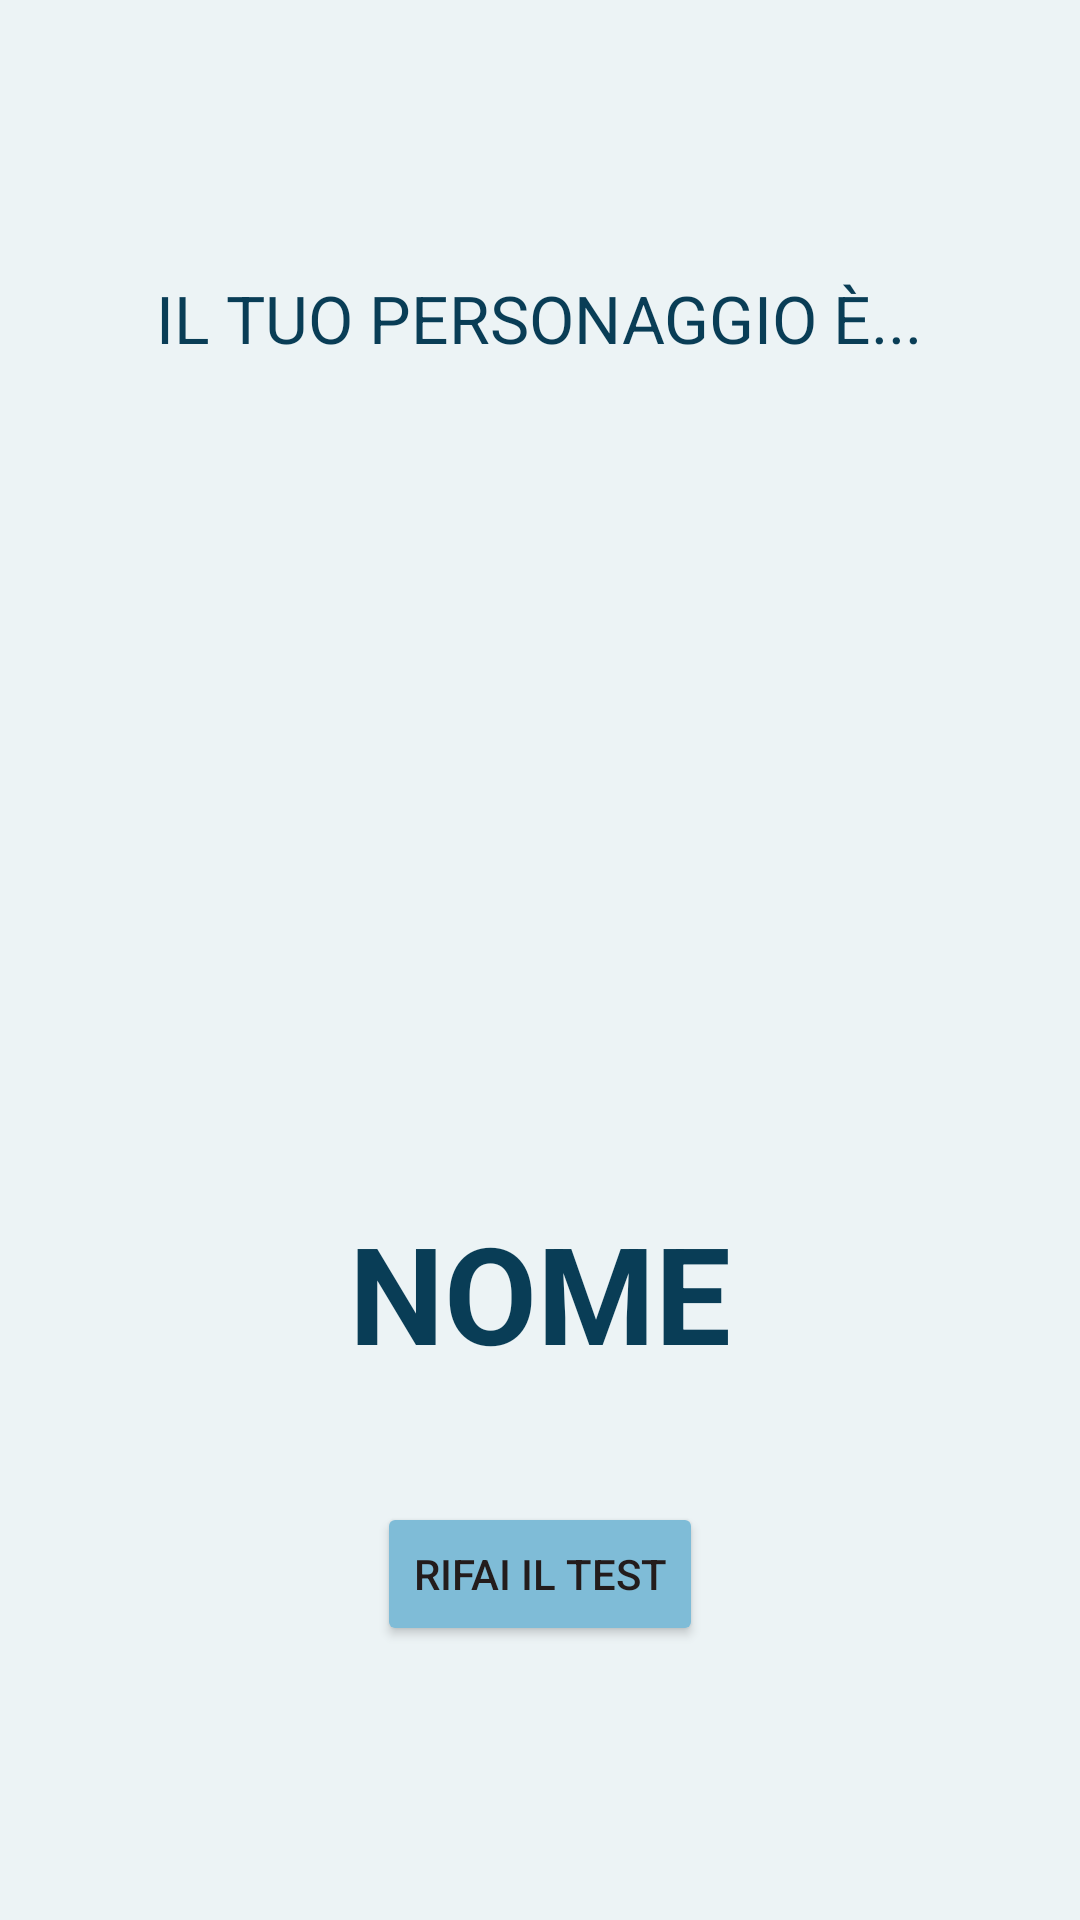

The Android layout XML behind this screen, and the referenced resources:
<!-- AndroidManifest.xml: application theme Theme.AppCompat.Light.NoActionBar -->
<!-- res/layout/activity_result.xml -->
<?xml version="1.0" encoding="utf-8"?>
<LinearLayout xmlns:android="http://schemas.android.com/apk/res/android"
    android:layout_width="match_parent"
    android:layout_height="match_parent"
    android:orientation="vertical"
    android:gravity="center"
    android:background="#ECF3F5"
    android:padding="20dp">

    <TextView
        android:layout_width="wrap_content"
        android:layout_height="wrap_content"
        android:text="IL TUO PERSONAGGIO È..."
        android:textSize="22sp"
        android:textColor="#093D56" />

    <ImageView
        android:id="@+id/result_image"
        android:layout_width="250dp"
        android:layout_height="250dp"
        android:layout_marginTop="20dp"
        android:scaleType="centerInside" />

    <TextView
        android:id="@+id/result_name"
        android:layout_width="wrap_content"
        android:layout_height="wrap_content"
        android:text="NOME"
        android:textSize="45sp"
        android:textStyle="bold"
        android:textColor="#093D56"
        android:layout_marginTop="10dp" />

    <Button
        android:id="@+id/btn_retry"
        android:layout_width="wrap_content"
        android:layout_height="wrap_content"
        android:text="RIFAI IL TEST"
        android:layout_marginTop="40dp"
        android:backgroundTint="#7FBCD7"
        android:textColor="#231C1C" />

</LinearLayout>
<!-- resources referenced by this layout -->
<resources>

</resources>
